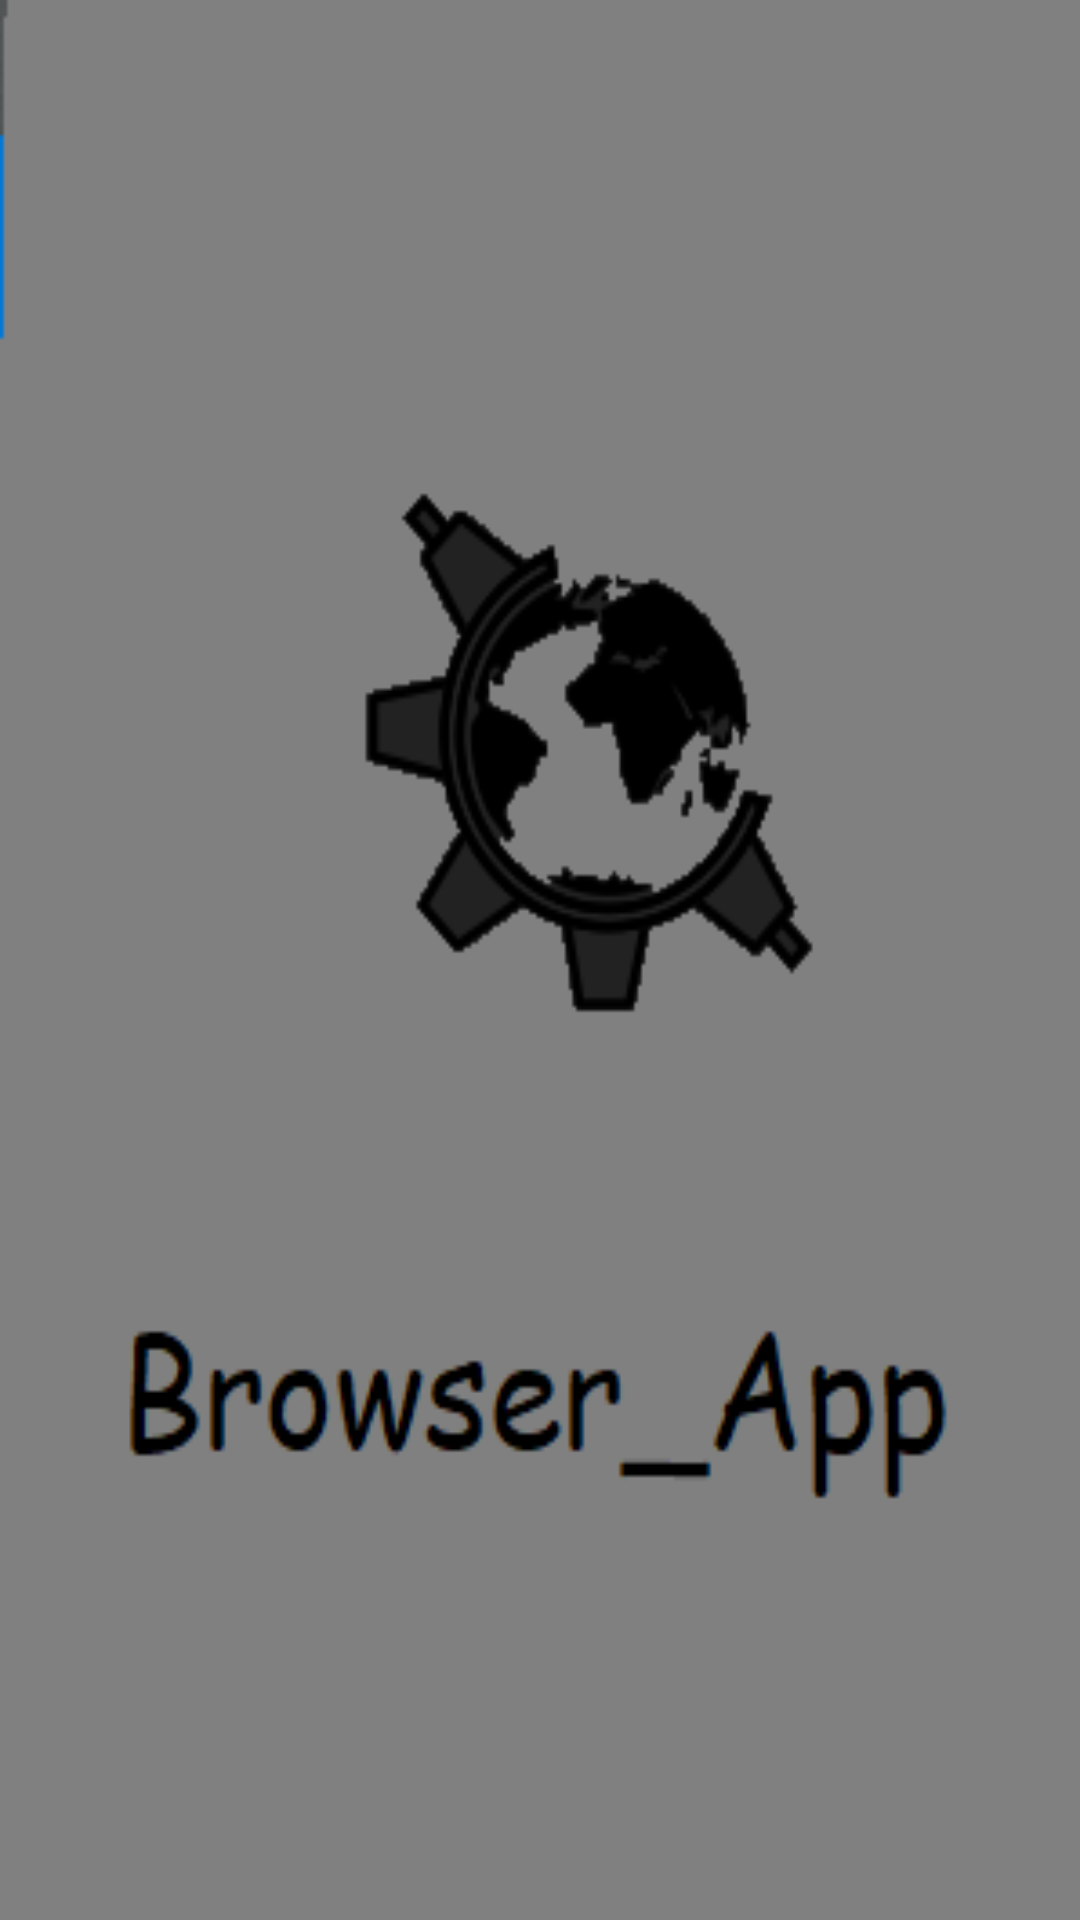

Here is an Android app screen rendered from its layout file. Give the layout XML and the strings, colors and styles it references.
<!-- AndroidManifest.xml: application theme AppTheme -->
<!-- res/layout/activity_splash.xml -->
<?xml version="1.0" encoding="utf-8"?>

<android.support.constraint.ConstraintLayout xmlns:android="http://schemas.android.com/apk/res/android"
    xmlns:app="http://schemas.android.com/apk/res-auto"
    xmlns:tools="http://schemas.android.com/tools"
    android:layout_width="match_parent"
    android:layout_height="match_parent"
    android:background="@drawable/spalash22"
    tools:context=".splash">

</android.support.constraint.ConstraintLayout>
<!-- resources referenced by this layout -->
<resources>
  <!-- drawable spalash22: png bitmap (drawable, 12221 bytes) -->
  <style name="AppTheme" parent="Theme.AppCompat.Light.DarkActionBar">
      
      <item name="colorPrimary">@color/colorPrimary</item>
      <item name="colorPrimaryDark">@color/colorPrimaryDark</item>
      <item name="colorAccent">@color/colorAccent</item>
  </style>
  <color name="colorPrimary">#808080</color>
  <color name="colorPrimaryDark">#683dd4</color>
  <color name="colorAccent">#000080</color>
</resources>
